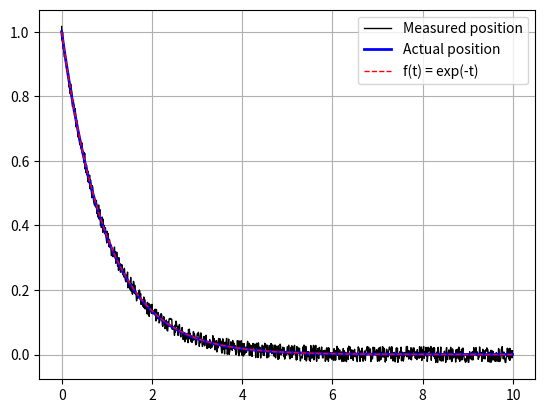

Source code (Python):
# -*- coding: utf-8 -*-

# Author: Eduardo Vannini
# Date: 22-02-2020

import numpy as np


class Simulator:
    """
    Classe qui gere une simulation d'un systeme non-lineaire en temps discret (periode 'dt'):
        - Vecteur d'etat                    : x
        - Vecteur de commande               : u
        - Vecteur de sortie                 : y
        - Bruit sur la commande             : vu
        - Bruit sur la sortie               : vy
        - Fonction derivee de l'etat        : f(x, u, vu)
        - Fonction descriptive de la sortie : h(x, u, yu)

    Dynamique du systeme:
    d/dt x(t) = f(x, u, vu)
    y(t)      = h(x, u, yu)

    La valeur des differentes variables du systeme sont enregistrees pour un maximum de 'buffer_size' periodes.
    Cette classe n'est pas faite pour etre instanciee. Il faut en faire de l'heritage et implementer les
    methodes non implementees en fonction du modele que l'on veut simuler.
    """
    def __init__(self, params, n_states, n_commands, n_outputs, dt=0.05, buffer_size=100000):
        """
        Initialisation du simulateur.

        :param params      : Dictionnaire de parametres physiques descriptifs du systeme.
        :param n_states    : Nombre d'etats du systeme.
        :param n_commands  : Nombre de commandes du systeme.
        :param n_outputs   : Nombre de sorties du systeme.
        :param dt          : Periode d'echantillonnage pour la discretisation du systeme.
        :param buffer_size : Nombre maximal de donnees enregistrables par le systeme.
        """

        # Numero du pas de temps courant. Utilise lors de la simulation. Le temps est donne par 'dt' * 'timestep'.
        self.timestep = 0

        # Enregistrement des divers attributs de l'objet.
        self.params = params
        self.dt = dt
        self.buffer_size = buffer_size
        self.n_states = n_states
        self.n_commands = n_commands
        self.n_outputs = n_outputs

        # Creation de vecteurs de sauvegarde pour les donnees. Ces vecteurs ne peuvent etre remplis au-dela
        # de 'buffer_size' elements. Si cela arrive, l'arret de la simulation sera force.
        # Notes importantes:
        #   - 'all_u' et 'all_y' tiennent compte du bruit (toute interaction avec le systeme est bruitee);
        #   - 'all_x' n'est pas bruite, car il s'agit d'un etat "theorique" du systeme.
        self.all_t = np.arange(0, self.buffer_size * self.dt, self.dt)
        self.all_x = np.zeros((self.buffer_size, self.n_states))
        self.all_u = np.zeros((self.buffer_size, self.n_commands))
        self.all_u_noise = np.zeros((self.buffer_size, self.n_commands))
        self.all_y = np.zeros((self.buffer_size, self.n_outputs))
        self.all_y_noise = np.zeros((self.buffer_size, self.n_outputs))

    def dxdt(self):
        """
        Implementation de la fonction 'f(x, u, vu)' pour calculer la derivee de l'etat au temps 'timestep' * 'dt'.
        Il ne faut pas inclure de bruit dans cette fonction car on est dans lapartie "theorique" du systeme, alors
        que le bruit n'intervient que lors de la partie "pratique": les interactions avec le systeme.

        Note: Lors de l'appel de cette fonction, le vecteur 'all_x' aura ete rempli jusqu'a l'indice
              'timestep' inclus.

        :return: Vecteur contenant la derivee de l'etat au temps 'timestep'
        """
        raise NotImplementedError("Method 'dxdt' in class 'Simulator' must be overridden.")

    def y(self):
        """
        Implementation de la fonction 'h(x, u, yu)' pour calculer la sortie du systeme au temps 'timestep' * 'dt'.
        Cette fonction ne tient pas compte du bruit, car celui-ci est gere dans 'simulate' avec 'output_noise_func'.

        :return: Vecteur contenant la sortie non-bruitee au temps 'timestep' * 'dt' (sortie theorique).
        """
        raise NotImplementedError("Method 'y' in class 'Simulator' must be overridden.")

    def dudt(self):
        """
        Methode permettant de calculer la derivee de la commande au temps 'timestep' * 'dt' sur base de
        methodes de differences finies arrieres.

        Voir: https://en.wikipedia.org/wiki/Finite_difference_coefficient#Backward_finite_difference

        :return: Vecteur contenant une approximation dela derivee de la commande au temps 'timestep' * 'dt'.
        """
        if self.timestep == 0:
            # Approximation triviale (manque de donnees)
            return 0
        elif self.timestep == 1:
            # Euler explicite (difference finie arriere d'ordre 1)
            return (self.all_u[self.timestep] - self.all_u[self.timestep - 1]) / self.dt
        elif self.timestep == 2:
            # Difference finie arriere d'ordre 2
            return (3/2 * self.all_u[self.timestep] - 2 * self.all_u[self.timestep - 1] +
                    1/2 * self.all_u[self.timestep - 2]) / self.dt
        else:
            # Difference finie arriere d'ordre 3
            return (11/6 * self.all_u[self.timestep] - 3 * self.all_u[self.timestep - 1] +
                    3/2 * self.all_u[self.timestep - 2] - 1/3 * self.all_u[self.timestep - 3]) / self.dt

    def update_state(self):
        """
        Fonction qui procede a la mise a jour de l'etat du systeme pour le temps ('timestep' + 1) * 'dt'.
        C'est donc une mise a jour pour l'iteration suivante. La mise a jour s'effectue avec la methode
        d'Euler explicite.

        Voir: https://en.wikipedia.org/wiki/Finite_difference_coefficient#Backward_finite_difference

        :return: None
        """
        dt, dxdt = self.dt, self.dxdt()
        self.all_x[self.timestep + 1] = self.all_x[self.timestep] + dt * dxdt

    def simulate(self, command_func, command_noise_func=lambda *args, **kwargs: 0,
                 output_noise_func=lambda *args, **kwargs: 0, n_steps=np.inf, init_state=0):
        """
        Methode qui effectue une simulation sur 'n_steps' pas de temps, sauf si cette valeur depasse
        'buffer_size', auquel cas la simulation s'arrete lorsque les buffers sont remplis.
        Cette simulation tient compte d'un bruit sur la commande et d'un autre sur la sortie.

        :param command_func       : Fonction de retournant la commande au temps 'timestep'. Signature:
                                    command_func(timestep, params, all_t, all_u, all_y, dt)
        :param command_noise_func : Fonction retournant le bruit a ajouter a la commande au temps 'timestep'. Signature:
                                    command_noise_func(timestep, params, all_t, all_u, all_y, dt)
        :param output_noise_func  : Fonction retournant le bruit a ajouter a la sortie au temps 'timestep'. Signature:
                                    output_noise_func(timestep, params, all_t, all_u, all_y, dt)
        :param n_steps            : Nombre de pas de temps desires. Le nombre effectif de pas de temps est donne par:
                                    min(n_steps, buffer_size)
        :param init_state         : Etat initial du systeme sous forme d'un array comportant n_states elements.
        :return                   : None
        """
        # Initialisation du systeme
        if np.size(init_state) == 1 and self.n_states != 1:
            init_state = np.full((self.n_states,), init_state)

        self.timestep = 0
        self.all_x = np.zeros((self.buffer_size, self.n_states))
        self.all_u = np.zeros((self.buffer_size, self.n_commands))
        self.all_y = np.zeros((self.buffer_size, self.n_outputs))
        self.all_x[0] = init_state

        # Boucle principale de la simulation
        while self.timestep < min(self.buffer_size, n_steps):
            # 1) Calcul de la commande au temps 'timestep' sur base des pas du systeme au temps 'timestep'
            u = command_func(self.timestep, self.params, self.all_t, self.all_u, self.all_y, self.dt)
            u_noise = command_noise_func(self.timestep, self.params, self.all_t, self.all_u, self.all_y, self.dt)
            self.all_u[self.timestep] = u + u_noise
            self.all_u_noise[self.timestep] = u_noise

            # 2) Mise a jour de l'etat du systeme au temps 'timestep' + 1 sur base du systeme au temps 'timestep'
            if self.timestep + 1 < self.buffer_size:
                self.update_state()

            # 3) Calcul de la sortie du systeme au temps 'timestep' sur base du systeme au temps 'timestep'
            y = self.y()
            y_noise = output_noise_func(self.timestep, self.params, self.all_t, self.all_u, self.all_y, self.dt)
            self.all_y[self.timestep] = y + y_noise
            self.all_y_noise[self.timestep] = y_noise

            self.timestep += 1

        if self.timestep == self.buffer_size and self.buffer_size <= n_steps < np.inf:
            raise RuntimeWarning("Simulation stopped as the simulation buffer is full.")


if __name__ == "__main__":
    import matplotlib.pyplot as plt

    # Exemple avec le systeme y = x et x = exp(-x)
    class ExpSimulator(Simulator):
        def __init__(self, dt=0.05, buffer_size=100000):
            n_states, n_commands, n_outputs = 1, 0, 1
            super().__init__(dict(), n_states, n_commands, n_outputs, dt, buffer_size)

        def dxdt(self):
            return -self.all_x[self.timestep]

        def y(self):
            return self.all_x[self.timestep]

    def my_command_func(timestep, params, all_t, all_u, all_y, dt):
        return np.zeros((0,))

    def my_output_noise(timestep, params, all_t, all_u, all_y, dt):
        return (np.random.random(1) * 2 - 1) * 0.025  # Erreur de 2.5cm sur la position lors de la mesure


    sim = ExpSimulator(dt=0.01, buffer_size=1000)
    my_init_state = np.array([1])

    sim.simulate(my_command_func, output_noise_func=my_output_noise, init_state=my_init_state)
    plt.plot(sim.all_t, sim.all_y, "k-", linewidth=1, label="Measured position")
    plt.plot(sim.all_t, sim.all_x, "b-", linewidth=2, label="Actual position")
    plt.plot(sim.all_t, np.exp(-sim.all_t), "r--", linewidth=1, label="f(t) = exp(-t)")
    plt.grid()
    plt.legend()
    plt.show()
